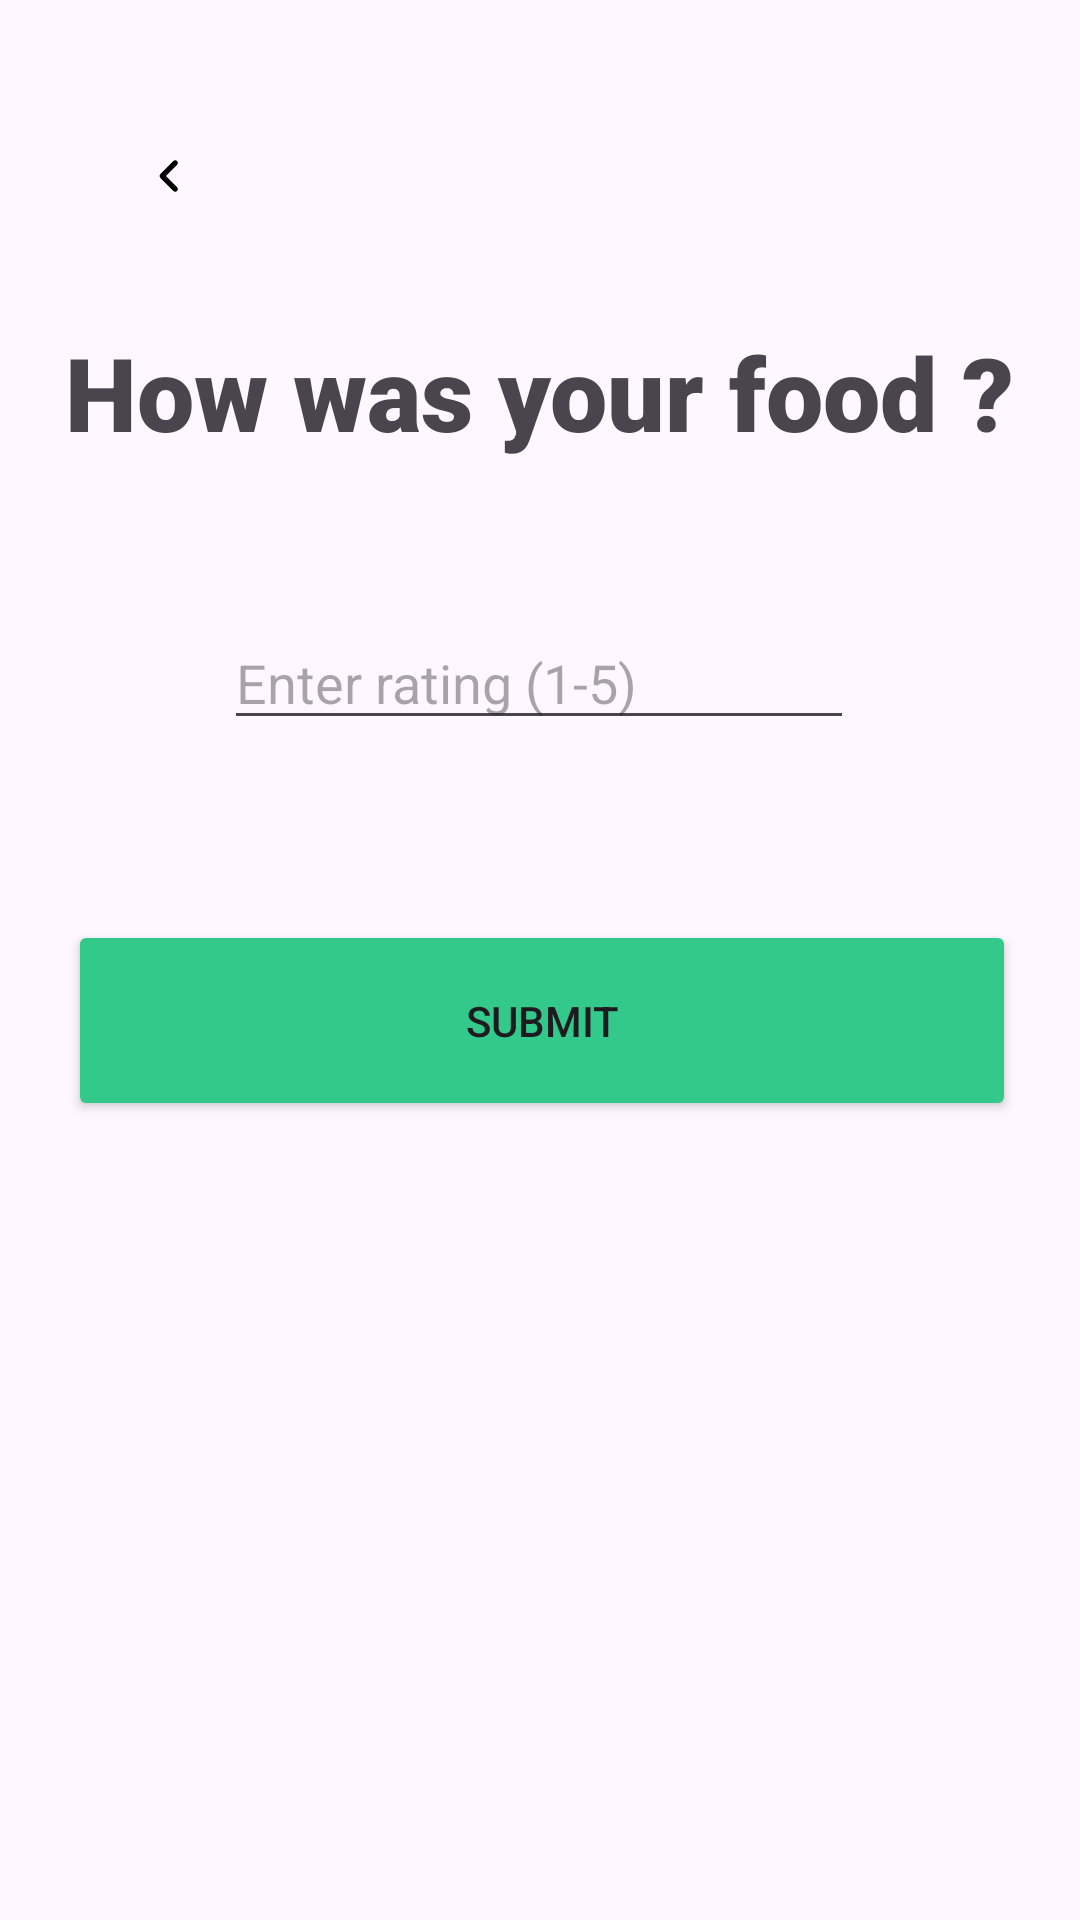

The Android layout XML behind this screen, and the referenced resources:
<!-- AndroidManifest.xml: application theme Theme.GreenBite -->
<!-- res/layout/fragment_customer_rating.xml -->
<?xml version="1.0" encoding="utf-8"?>
<layout  xmlns:android="http://schemas.android.com/apk/res/android"
    xmlns:app="http://schemas.android.com/apk/res-auto"
    xmlns:tools="http://schemas.android.com/tools">
    <data>
        <variable
            name="usersViewModel"
            type="com.example.greenbite.UsersViewModel" />
        <variable
            name="orderViewModel"
            type="com.example.greenbite.OrderViewModel" />
        <variable
            name="productViewModel"
            type="com.example.greenbite.ProductViewModel" />
    </data>
    <androidx.constraintlayout.widget.ConstraintLayout
        android:layout_width="match_parent"
        android:layout_height="match_parent"
        tools:context=".Customer.CustomerRatingFragment">

        <ImageButton
            android:id="@+id/btnBackRating"
            android:layout_width="49dp"
            android:layout_height="37dp"
            android:layout_marginStart="32dp"
            android:layout_marginTop="40dp"
            android:background="#00FFFFFF"
            android:src="@drawable/angle_left_solid"
            app:layout_constraintStart_toStartOf="parent"
            app:layout_constraintTop_toTopOf="parent" />

        <TextView
            android:id="@+id/textView58"
            android:layout_width="wrap_content"
            android:layout_height="wrap_content"
            android:layout_marginTop="108dp"
            android:fontFamily="sans-serif-black"
            android:text="How was your food ?"
            android:textSize="34sp"
            app:layout_constraintEnd_toEndOf="parent"
            app:layout_constraintStart_toStartOf="parent"
            app:layout_constraintTop_toTopOf="parent" />

        <Button
            android:id="@+id/btnRatingSubmit"
            android:layout_width="316dp"
            android:layout_height="67dp"
            android:layout_marginTop="60dp"
            android:backgroundTint="#33C98B"
            android:fontFamily="sans-serif-medium"
            android:text="Submit"
            app:layout_constraintEnd_toEndOf="parent"
            app:layout_constraintHorizontal_bias="0.515"
            app:layout_constraintStart_toStartOf="parent"
            app:layout_constraintTop_toBottomOf="@+id/etRating" />

        <EditText
            android:id="@+id/etRating"
            android:layout_width="wrap_content"
            android:layout_height="wrap_content"
            android:layout_marginTop="52dp"
            android:hint="Enter rating (1-5)"
            android:ems="10"
            android:maxLength="1"
            android:inputType="number"
            app:layout_constraintEnd_toEndOf="parent"
            app:layout_constraintHorizontal_bias="0.497"
            app:layout_constraintStart_toStartOf="parent"
            app:layout_constraintTop_toBottomOf="@+id/textView58" />

    </androidx.constraintlayout.widget.ConstraintLayout>
</layout>
<!-- resources referenced by this layout -->
<resources>
  <!-- drawable angle_left_solid (drawable) -->
  <vector xmlns:android="http://schemas.android.com/apk/res/android"
      android:width="8.75dp"
      android:height="14dp"
      android:viewportWidth="320"
      android:viewportHeight="512">
    <path
        android:pathData="M41.4,233.4c-12.5,12.5 -12.5,32.8 0,45.3l160,160c12.5,12.5 32.8,12.5 45.3,0s12.5,-32.8 0,-45.3L109.3,256 246.6,118.6c12.5,-12.5 12.5,-32.8 0,-45.3s-32.8,-12.5 -45.3,0l-160,160z"
        android:fillColor="#000000"/>
  </vector>
  <style name="Theme.GreenBite" parent="Base.Theme.GreenBite" />
  <style name="Base.Theme.GreenBite" parent="Theme.Material3.DayNight.NoActionBar">
          
          
      </style>
</resources>
